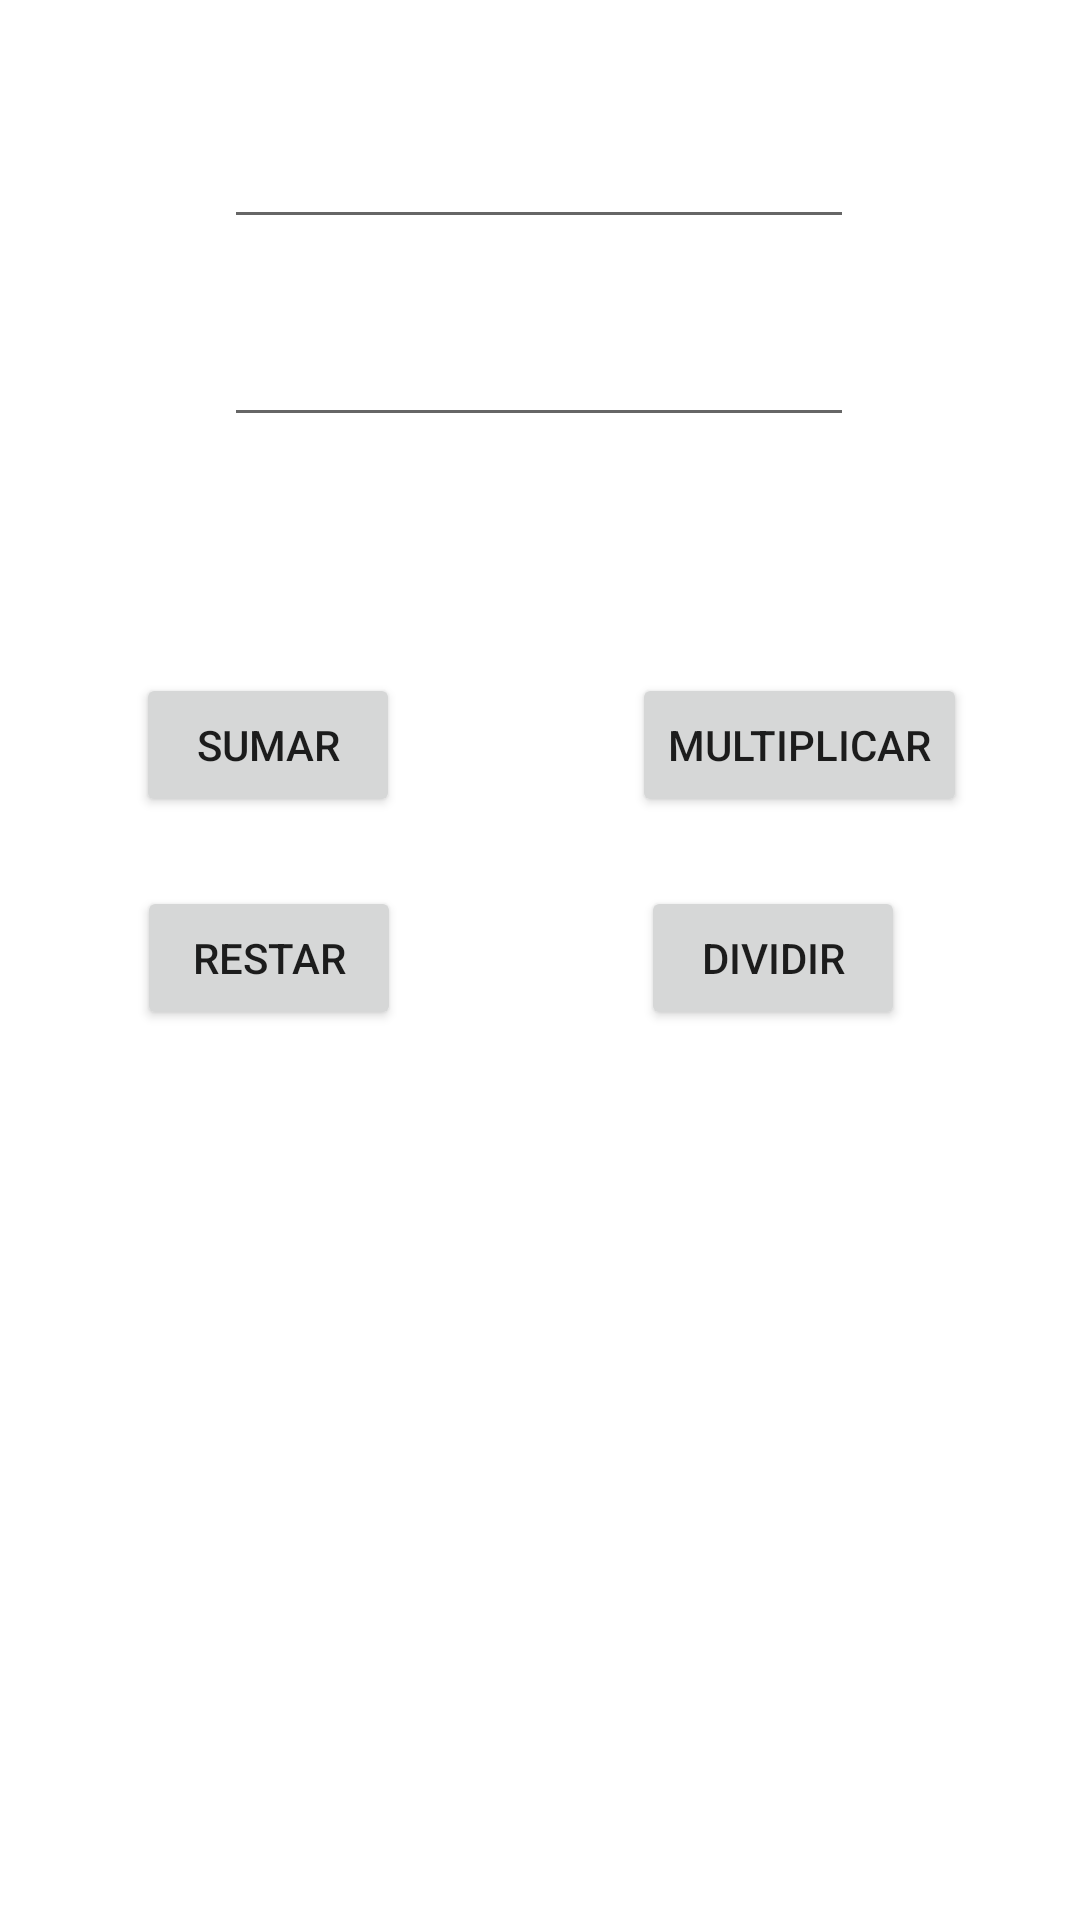

The Android layout XML behind this screen, and the referenced resources:
<!-- AndroidManifest.xml: application theme miEstilo -->
<!-- res/layout/activity_main.xml -->
<?xml version="1.0" encoding="utf-8"?>
<androidx.constraintlayout.widget.ConstraintLayout xmlns:android="http://schemas.android.com/apk/res/android"
    xmlns:app="http://schemas.android.com/apk/res-auto"
    xmlns:tools="http://schemas.android.com/tools"
    android:layout_width="match_parent"
    android:layout_height="match_parent"
    tools:context=".MainActivity">

    <EditText
        android:id="@+id/edNum2"
        android:layout_width="wrap_content"
        android:layout_height="wrap_content"
        android:ems="10"
        android:inputType="numberDecimal"
        app:layout_constraintBottom_toBottomOf="parent"
        app:layout_constraintEnd_toEndOf="parent"
        app:layout_constraintHorizontal_bias="0.497"
        app:layout_constraintStart_toStartOf="parent"
        app:layout_constraintTop_toTopOf="parent"
        app:layout_constraintVertical_bias="0.174" />

    <Button
        android:id="@+id/btnMulti"
        android:layout_width="wrap_content"
        android:layout_height="wrap_content"
        android:text="Multiplicar"
        app:layout_constraintBottom_toBottomOf="parent"
        app:layout_constraintEnd_toEndOf="parent"
        app:layout_constraintHorizontal_bias="0.848"
        app:layout_constraintStart_toStartOf="parent"
        app:layout_constraintTop_toTopOf="parent"
        app:layout_constraintVertical_bias="0.379" />

    <Button
        android:id="@+id/btnDividir"
        android:layout_width="wrap_content"
        android:layout_height="wrap_content"
        android:text="Dividir"
        app:layout_constraintBottom_toBottomOf="parent"
        app:layout_constraintEnd_toEndOf="parent"
        app:layout_constraintHorizontal_bias="0.785"
        app:layout_constraintStart_toStartOf="parent"
        app:layout_constraintTop_toTopOf="parent"
        app:layout_constraintVertical_bias="0.499" />

    <Button
        android:id="@+id/btnResta"
        android:layout_width="wrap_content"
        android:layout_height="wrap_content"
        android:text="Restar"
        app:layout_constraintBottom_toBottomOf="parent"
        app:layout_constraintEnd_toEndOf="parent"
        app:layout_constraintHorizontal_bias="0.168"
        app:layout_constraintStart_toStartOf="parent"
        app:layout_constraintTop_toTopOf="parent"
        app:layout_constraintVertical_bias="0.499" />

    <Button
        android:id="@+id/btnSuma"
        android:layout_width="wrap_content"
        android:layout_height="wrap_content"
        android:text="sumar"
        app:layout_constraintBottom_toBottomOf="parent"
        app:layout_constraintEnd_toEndOf="parent"
        app:layout_constraintHorizontal_bias="0.167"
        app:layout_constraintStart_toStartOf="parent"
        app:layout_constraintTop_toTopOf="parent"
        app:layout_constraintVertical_bias="0.379" />

    <EditText
        android:id="@+id/edNum1"
        android:layout_width="wrap_content"
        android:layout_height="wrap_content"
        android:ems="10"
        android:inputType="numberDecimal"
        app:layout_constraintBottom_toBottomOf="parent"
        app:layout_constraintEnd_toEndOf="parent"
        app:layout_constraintHorizontal_bias="0.497"
        app:layout_constraintStart_toStartOf="parent"
        app:layout_constraintTop_toTopOf="parent"
        app:layout_constraintVertical_bias="0.064" />
</androidx.constraintlayout.widget.ConstraintLayout>
<!-- resources referenced by this layout -->
<resources>
  <style name="miEstilo" parent="Theme.MasVentanas">
          <item name="colorPrimary">@color/miAzul</item>
      </style>
  <style name="Theme.MasVentanas" parent="Theme.MaterialComponents.DayNight.NoActionBar">
          
          <item name="colorPrimary">@color/purple_500</item>
          <item name="colorPrimaryVariant">@color/purple_700</item>
          <item name="colorOnPrimary">@color/white</item>
          
          <item name="colorSecondary">@color/teal_200</item>
          <item name="colorSecondaryVariant">@color/teal_700</item>
          <item name="colorOnSecondary">@color/black</item>
          
          <item name="android:statusBarColor">?attr/colorPrimaryVariant</item>
          
      </style>
  <color name="miAzul">#3396CD</color>
  <color name="purple_500">#FF6200EE</color>
  <color name="purple_700">#FF3700B3</color>
  <color name="white">#FFFFFFFF</color>
  <color name="teal_200">#FF03DAC5</color>
  <color name="teal_700">#FF018786</color>
  <color name="black">#FF000000</color>
</resources>
